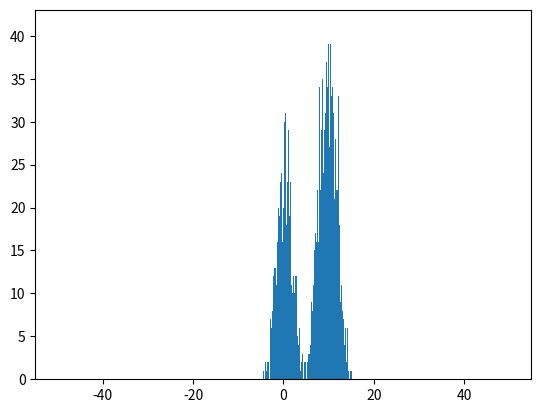

This figure's Python source: (Note: this script raises an exception after producing the figure.)
#writen by thippo
#python version 3.4.3

class Metropolis_Hasting_Algorithm():
    import math
    import random
    import numpy as np
    import matplotlib.pyplot as plt
	
    def __init__(self,target_function,sampling_interval=(-10,10),gaussian_sd=10):
        self.target_function=target_function
        self.gaussian_sd=gaussian_sd
        self.sampling_interval=sampling_interval
        self.sampling_data_list=[]

    def box_muller_transform(self,mean,sd):
        u1=self.random.random()
        u2=self.random.random()
        Z=self.math.sqrt(-2*self.math.log(u2))*self.math.cos(2*self.math.pi*u1)
        return mean+(Z*sd)
    
    def gaussian(self,x,mean,sd):
        result=(self.math.exp((x-mean)**2/((-2)*sd**2)))/(self.math.sqrt(2*math.pi)*sd)
        return result

    def sampling_list(self,sampling_times=5000,graphic=True):
        x0=0
        print(x0)
        for i in range(sampling_times):
            u=self.random.random()
            x_new=self.box_muller_transform(x0,self.gaussian_sd)
            l=(self.target_function(x_new)*self.gaussian(x0,x_new,self.gaussian_sd))/(self.target_function(x0)*self.gaussian(x_new,x0,self.gaussian_sd))
            if u < min(1,l):
                x0=x_new
                self.sampling_data_list.append(x0)
        if graphic:
            self.plt.hist(self.sampling_data_list,self.np.arange(self.sampling_interval[0], self.sampling_interval[1], 0.1),normed=True)
            self.plt.plot(range(self.sampling_interval[0],self.sampling_interval[1]),[self.target_function(x) for x in range(self.sampling_interval[0],self.sampling_interval[1])])
            self.plt.show()
        return self.sampling_data_list

if __name__=='__main__':
    import math
    import random
    def p(x):
        return float(0.3*math.exp(-0.2*x**2)+0.7*math.exp(-0.2*(x-10)**2))
    a=Metropolis_Hasting_Algorithm(p,sampling_interval=(-50,50))
    a.sampling_list(sampling_times=10000)